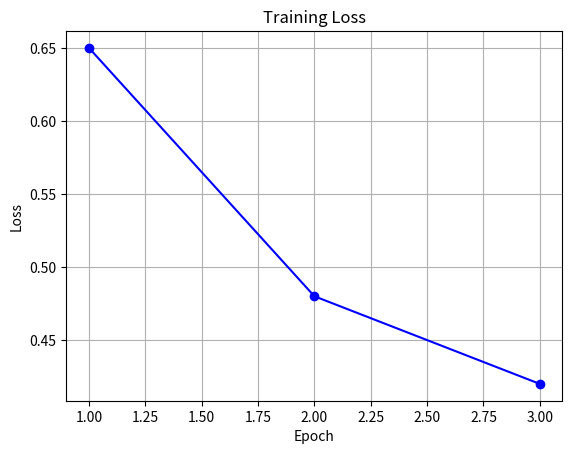
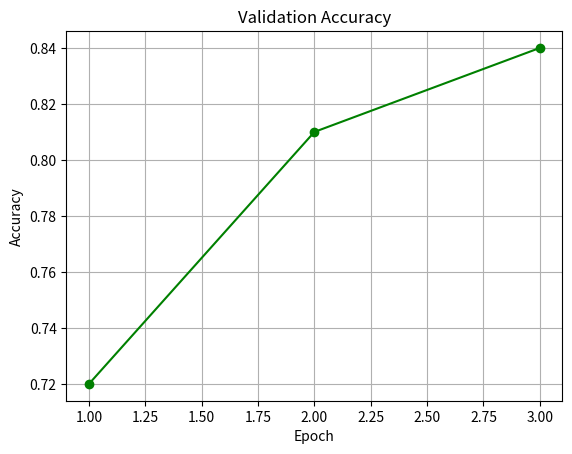
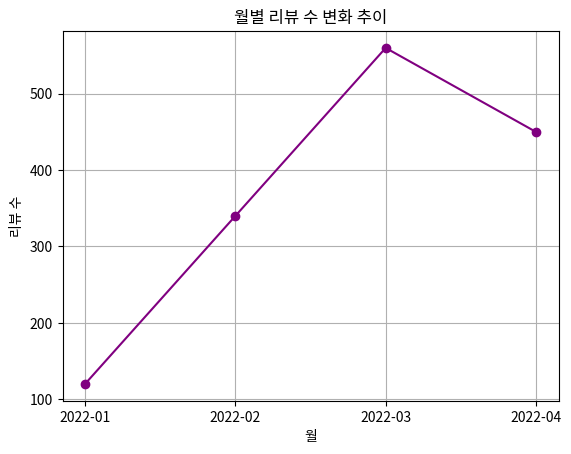

Reproduce these figures in Python, in order.
import matplotlib.pyplot as plt

train_loss = [0.65, 0.48, 0.42]
plt.figure()
plt.plot(range(1, 4), train_loss, marker='o', color='blue')
plt.title("Training Loss")
plt.xlabel("Epoch")
plt.ylabel("Loss")
plt.grid(True)
plt.savefig("training_loss.png")
plt.close()

val_acc = [0.72, 0.81, 0.84]
plt.figure()
plt.plot(range(1, 4), val_acc, marker='o', color='green')
plt.title("Validation Accuracy")
plt.xlabel("Epoch")
plt.ylabel("Accuracy")
plt.grid(True)
plt.savefig("validation_accuracy.png")
plt.close()

months = ["2022-01", "2022-02", "2022-03", "2022-04"]
counts = [120, 340, 560, 450]
plt.figure()
plt.plot(months, counts, marker='o', color='purple')
plt.title("월별 리뷰 수 변화 추이")
plt.xlabel("월")
plt.ylabel("리뷰 수")
plt.grid(True)
plt.savefig("monthly_review_count.png")
plt.close()

print("그래프 3장이 루트 디렉토리에 저장되었습니다.")
